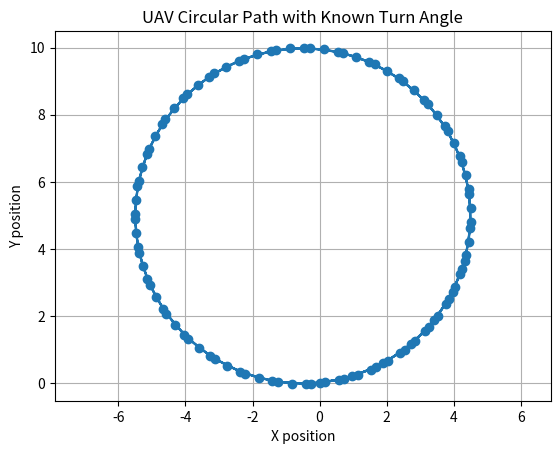

Python code for this plot:
import math
import matplotlib.pyplot as plt

def move_uav_with_known_turn_angle(x, y, V, A, C, time_step, total_time):
    # Initialize lists to store the UAV's path
    path_x = [x]
    path_y = [y]
    
    # Current heading (angle)
    heading = 0  # Assuming initial heading is along the x-axis
    
    for t in range(0, int(total_time / time_step)):
        # Update the heading based on the turn rate and time step
        heading += C * time_step
        
        # Update velocities using the current heading
        x_vel = V * math.cos(heading)
        y_vel = V * math.sin(heading)
        
        # Update positions
        x += x_vel * time_step
        y += y_vel * time_step
        
        # Append new position to path
        path_x.append(x)
        path_y.append(y)
    
    return path_x, path_y

# UAV parameters
initial_x = 0
initial_y = 0
V = 10  # air velocity
A = 2   # turn rate
B = V / A  # turn radius
C = V / B  # turn angle per unit time
time_step = 0.1  # time step for simulation
total_time = 10  # total time for simulation

# Get the UAV's path
path_x, path_y = move_uav_with_known_turn_angle(initial_x, initial_y, V, A, C, time_step, total_time)

# Plot the UAV's path
plt.plot(path_x, path_y, marker='o')
plt.xlabel('X position')
plt.ylabel('Y position')
plt.title('UAV Circular Path with Known Turn Angle')
plt.grid(True)
plt.axis('equal')
plt.show()